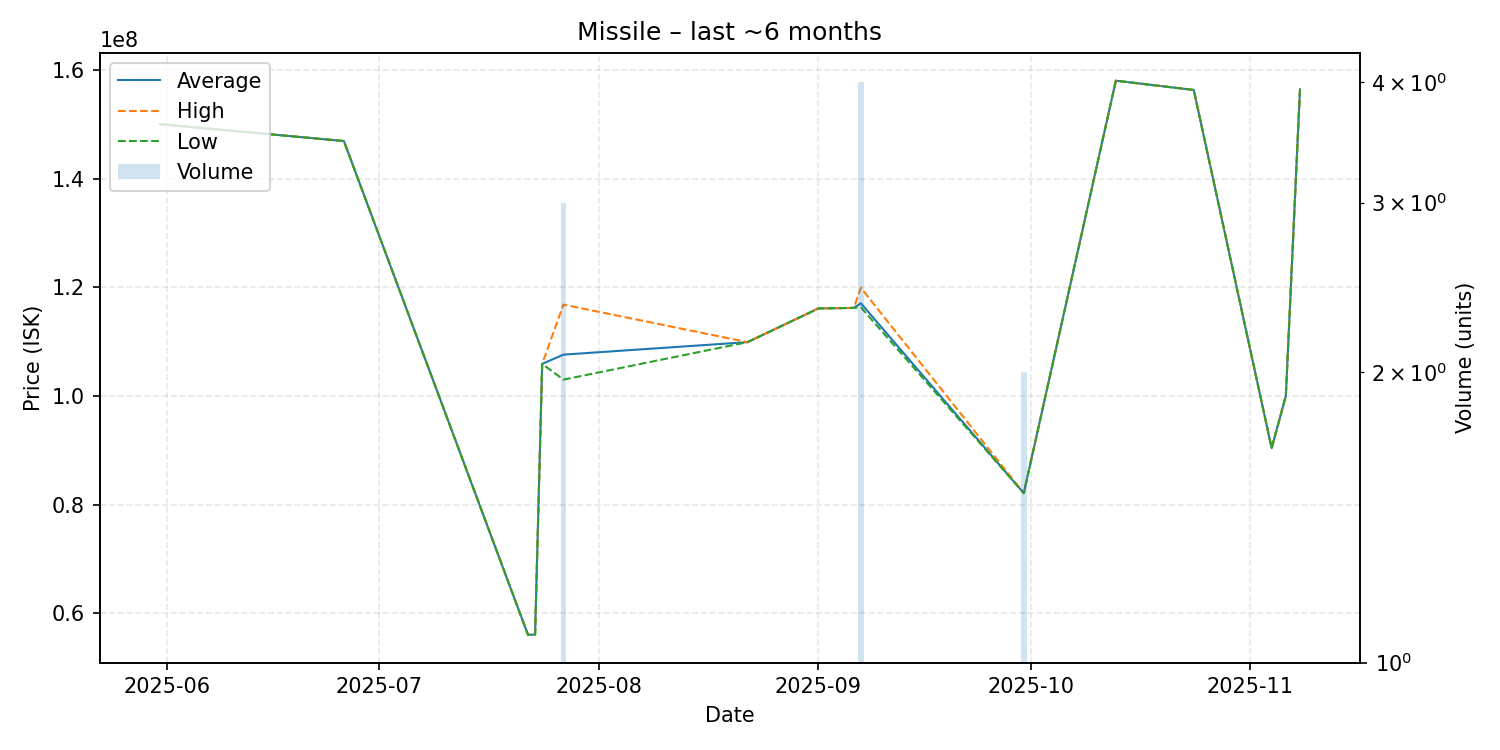

Source data for this figure (header and first rows):
date, average, highest, lowest, order_count, volume
2025-05-31, 150000000, 150000000, 150000000, 1, 1
2025-06-26, 146900000, 146900000, 146900000, 1, 1
2025-07-22, 56040000, 56040000, 56040000, 1, 1
2025-07-23, 56100000, 56100000, 56100000, 1, 1
2025-07-24, 105900000, 105900000, 105900000, 1, 1
2025-07-27, 107600000, 116800000, 103000000, 3, 3
2025-08-22, 109900000, 109900000, 109900000, 1, 1
2025-09-01, 116100000, 116100000, 116100000, 1, 1
2025-09-06, 116200000, 116200000, 116200000, 1, 1
2025-09-07, 117050000, 119900000, 116300000, 4, 4
2025-09-30, 82115000, 82120000, 82110000, 2, 2
2025-10-13, 158000000, 158000000, 158000000, 1, 1
2025-10-24, 156300000, 156300000, 156300000, 1, 1
2025-11-04, 90400000, 90400000, 90400000, 1, 1
2025-11-06, 100000000, 100000000, 100000000, 1, 1
2025-11-08, 156400000, 156400000, 156400000, 1, 1
